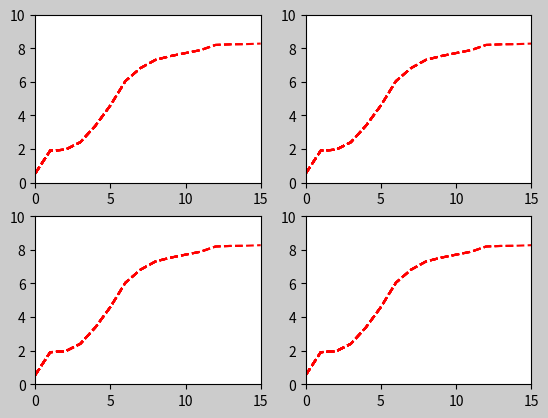

The matplotlib source for this figure:
import time
import matplotlib.pyplot as plt
from matplotlib.patches import Circle
from matplotlib.gridspec import GridSpec

plt.rcParams['savefig.facecolor'] = "0.8"

def example_plot(ax, xlim, ylim, fontsize = 12):
    ax.plot(xlim, ylim, 'r-')    
    #ax.locator_params(nbins = 3)
    ax.set_xlabel('x-label', fontsize = fontsize)
    ax.set_ylabel('y-label', fontsize = fontsize)
    ax.set_title('Title', fontsize = fontsize)
       

Ab1 = [[ 0.02328513,  0.30021353,  0.06878051, -0.0347021, 0.17354468,  0.07391354], \
       [ 0.01335332,  0.29737893,  0.06420896, -0.0279573, 0.18127724,  0.07996117], \
       [ 0.01380086,  0.29291017,  0.06131017, -0.01487338, 0.18208436,  0.09063734], \
       [ 0.01977253,  0.28880285,  0.06213422, -0.00569034, 0.19863408,  0.083421  ], \
       [ 0.02099344,  0.29541176,  0.05313755, -0.00519517, 0.19496042,  0.09531494], \
       [ 0.02154645,  0.2949811,  0.05706435, -0.00704656, 0.19431705,  0.10736871], \
       [ 0.02367655,  0.29190841,  0.06701795, -0.00161175, 0.18929355,  0.1090743 ], \
       [ 0.03168263,  0.28934072,  0.0602739,  -0.0011225, 0.19047156,  0.11421692], \
       [ 0.03096359,  0.28471006,  0.05970457,  0.00206101, 0.18451004,  0.11616215], \
       [ 0.02880734,  0.28440935,  0.05886532, -0.00092527, 0.18435863,  0.12125354], \
       [ 0.02942896,  0.28064182,  0.05079161, -0.00553929, 0.18305037,  0.12011897], \
       [ 0.02531075,  0.27695936,  0.0465599,  -0.00191962, 0.18363769,  0.12204855], \
       [ 0.02547399,  0.27190668,  0.04696344, -0.00572062, 0.17901499,  0.12167525], \
       [ 0.02464839,  0.26962314,  0.04510226, -0.00974031, 0.17833167,  0.12293979], \
       [ 0.0289365,   0.26679141,  0.04479031, -0.00681003, 0.17256723,  0.12489952], \
       [ 0.02367963,  0.26315833,  0.04323935, -0.00824185, 0.17505402,  0.12133409]]
             
fit_Ab1 = [0.550312011329, 1.91331861357, 1.95923958566, 2.40857082589, 3.38478752998, \
           4.59831976323, 6.04716976821, 6.81961475709, 7.31068574798, 7.53616442928, \
           7.71574885932, 7.89102617571, 8.20095826019, 8.23478766407, 8.24576113913, \
           8.2796767037]  
#     
#       
Ab2 = [[ 0.15971957, 0.15041686, -0.05631298, -0.11966005,  0.21306023, 0.35747469], \
       [ 0.1700361, 0.14681125, -0.05199112, -0.11232862,  0.21186436, 0.34607437], \
       [ 0.1806715, 0.15084936, -0.05995757, -0.12068402,  0.21709951, 0.34110481], \
       [ 0.18415325, 0.16206804, -0.06512657, -0.12928383,  0.22420231, 0.3418719 ], \
       [ 0.18876208, 0.15964544, -0.07388644, -0.12538583,  0.21509034, 0.34031793], \
       [ 0.19492763, 0.16761531, -0.07915552, -0.12653583,  0.21923055, 0.34446659], \
       [ 0.2026798, 0.17015647, -0.08573441, -0.12261843,  0.21946995, 0.35407071], \
       [ 0.19923316, 0.17344354, -0.08597693, -0.11994445,  0.21910424, 0.35099187], \
       [ 0.19638048, 0.17150811, -0.08667058, -0.11853923,  0.22121809, 0.3500406 ], \
       [ 0.19922001, 0.16556455, -0.08753107, -0.11952109,  0.2202297, 0.34417123], \
       [ 0.19746583, 0.1650414, -0.08909314, -0.11652044, 0.22045944, 0.34897132], \
       [ 0.19588793, 0.16678288, -0.08844006, -0.1116586, 0.22401575, 0.34851469], \
       [ 0.19456574, 0.16528047, -0.09004911, -0.11732992, 0.22505344, 0.34983377], \
       [ 0.19386657, 0.16662026, -0.09613804, -0.11966936, 0.22366294, 0.35021765], \
       [ 0.19579634, 0.1680261, -0.09655781, -0.11559595, 0.21904155, 0.35029631], \
       [ 0.1927162, 0.16939763, -0.09748046, -0.11504531, 0.22143778, 0.34731364], \
       [ 0.19759344, 0.17373533, -0.0908085, -0.11228484, 0.22470768, 0.34620013], \
       [ 0.19617155, 0.17568423, -0.09243243, -0.11132848, 0.22232046, 0.34807703], \
       [ 0.19165192, 0.17383146, -0.09757624, -0.11125146, 0.22271398, 0.349075  ]]
 
 
fit_Ab2 = [3.62254857908, 4.76939478404, 6.24296754093, 6.9753291875, 7.25060806143, \
           7.93755098274, 8.44969638064, 8.53392892387, 8.62446416688, 8.70009160265, \
           8.76880782193, 8.78105176947, 8.81683123549, 8.82441283768, 8.85384132043, \
           8.85759464542, 8.8969469289, 8.90857895227, 8.94917980807]  

xlim = [0, 15]
ylim = [0, 10]
x = [i for i in range(16)]

plt.close('all')
fig, ((ax1, ax2), (ax3, ax4)) = plt.subplots(nrows = 2, ncols = 2)
ax1.set_xlim(xlim)
ax1.set_ylim(ylim)
ax2.set_xlim(xlim)
ax2.set_ylim(ylim)
ax3.set_xlim(xlim)
ax3.set_ylim(ylim)
ax4.set_xlim(xlim)
ax4.set_ylim(ylim)


plt.ion()
plt.show()

for i in range(len(Ab1)):
    ax1.plot(x[0:i+1], fit_Ab1[0:i+1], 'r--')    
    ax2.plot(x[0:i+1], fit_Ab1[0:i+1], 'r--')
    ax3.plot(x[0:i+1], fit_Ab1[0:i+1], 'r--')
    ax4.plot(x[0:i+1], fit_Ab1[0:i+1], 'r--')
    plt.draw()
    time.sleep(0.5)
   
        
# gs = GridSpec(2, 2)
# 
# ax1 = plt.subplot(gs[0, :])
# plt.axis('scaled')
# plt.xlim([0, 14])
# plt.ylim([0, 10]) 
# plt.grid()
# ax2 = plt.subplot(gs[1,:-1])
# plt.axis('scaled')
# plt.xlim([0, 14])
# plt.ylim([0, 10]) 
# plt.grid()
# ax3 = plt.subplot(gs[1:, -1])
# plt.axis('scaled')
# plt.xlim([0, 14])
# plt.ylim([0, 10]) 
# plt.grid()
# ax4 = plt.subplot(gs[-1,0])
# plt.axis('scaled')
# plt.xlim([0, 14])
# plt.ylim([0, 10]) 
# plt.grid()
# plt.axis('scaled')
# plt.xlim([0, 14])
# plt.ylim([0, 10]) 
# plt.grid()

#plt.ion()
#plt.show()
# time.sleep(.7)
# 
# x = [0, 1, 2, 3, 4, 5, 6, 7, 8, 9, 10, 11, 12, 13, 14, 15]

#for i in range(len(Ab1)):
    #ax1.plot(x[0:i], fit_Ab1[0:i], 'r--')    
    #ax2.plot(x[0:i], fit_Ab1[0:i], 'r--')
    #ax3.plot(x[0:i], fit_Ab1[0:i], 'r--')
    #ax4.plot(x[0:i], fit_Ab1[0:i], 'r--')
#     plt.xlim([0, 14])
#     plt.ylim([0, 10])      
#     plt.draw()
#     time.sleep(0.5)

time.sleep(1.7)   
        
